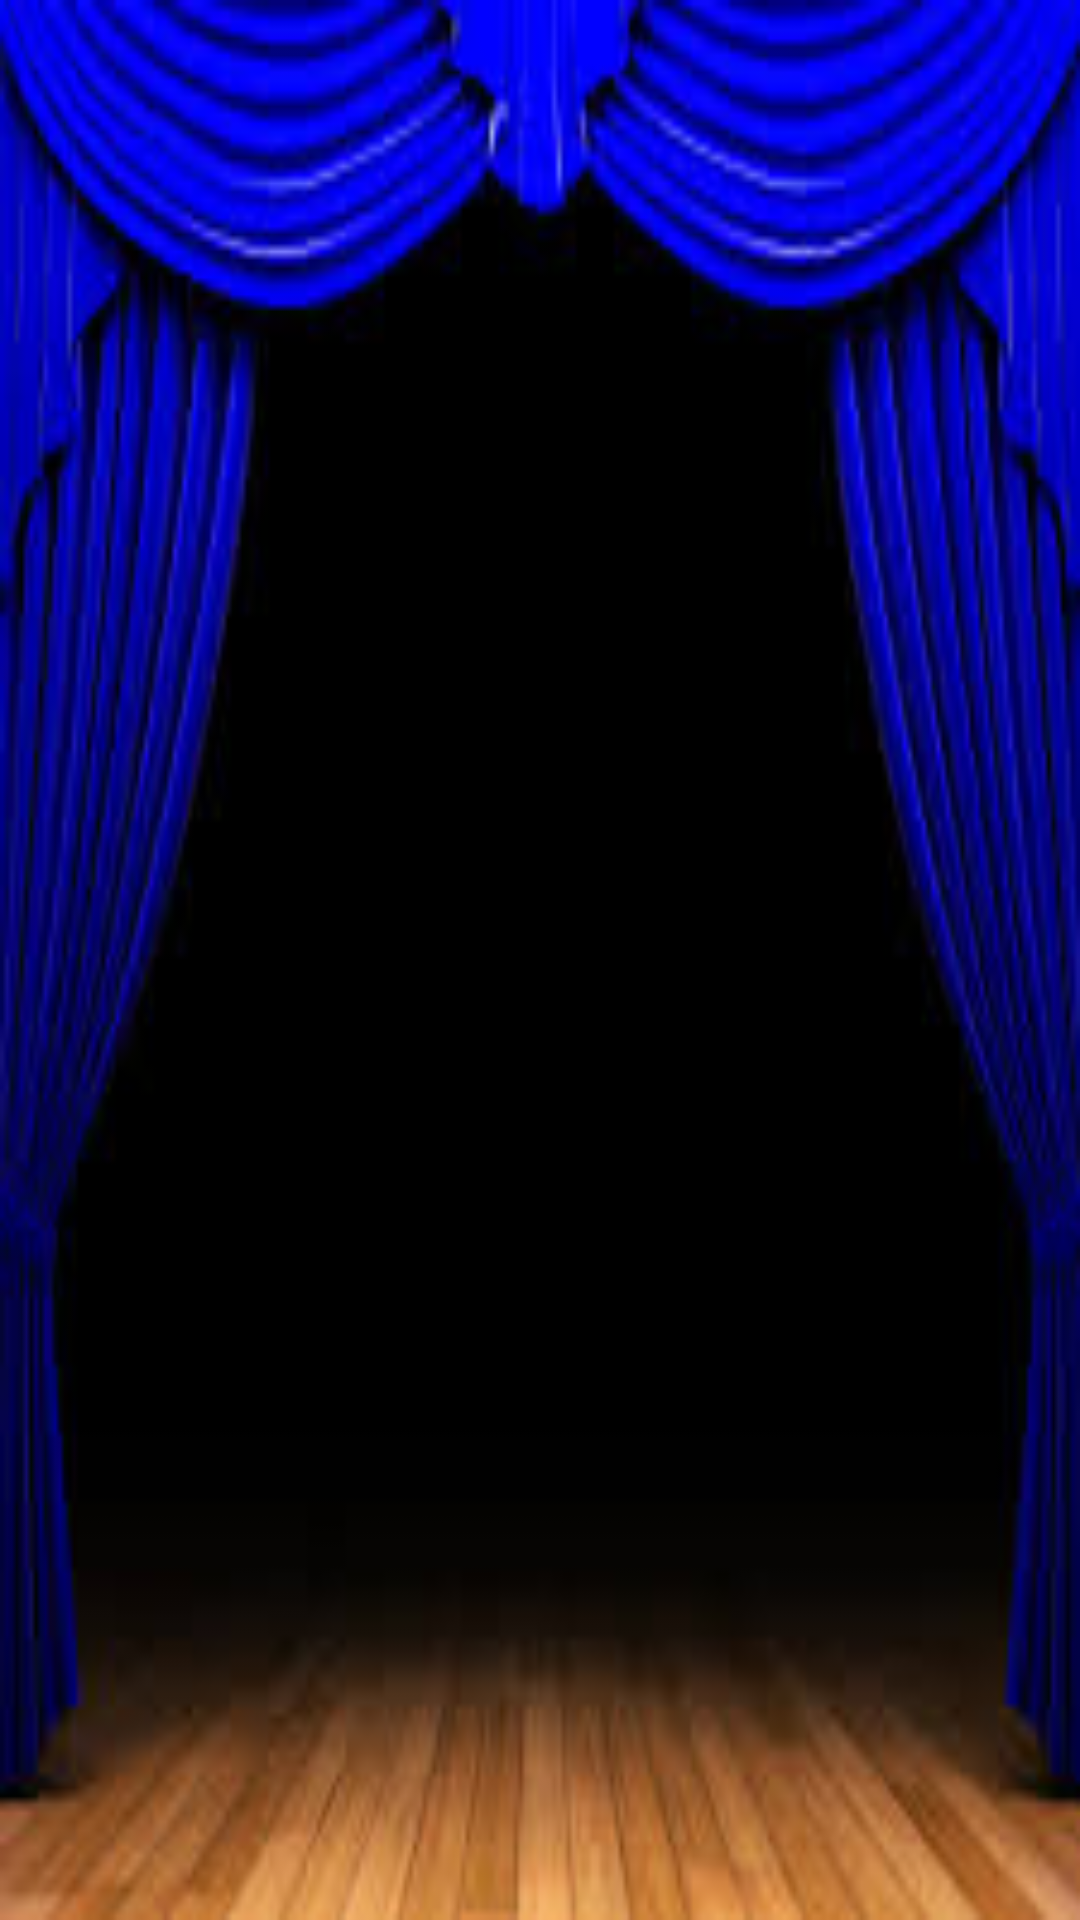

Here is an Android app screen rendered from its layout file. Give the layout XML and the strings, colors and styles it references.
<!-- AndroidManifest.xml: application theme AppTheme -->
<!-- res/layout/activity_home.xml -->
<?xml version="1.0" encoding="utf-8"?>
<android.support.v4.widget.DrawerLayout xmlns:android="http://schemas.android.com/apk/res/android"
    xmlns:app="http://schemas.android.com/apk/res-auto"
    xmlns:tools="http://schemas.android.com/tools"
    android:id="@+id/leftMenu"
    android:layout_width="match_parent"
    android:layout_height="match_parent"
    tools:context="com.testapp.sarvan.cashkaro.view.HomeActivity">

    <FrameLayout
        android:layout_width="match_parent"
        android:layout_height="match_parent">

        <android.support.constraint.ConstraintLayout
            android:layout_width="match_parent"
            android:layout_height="match_parent"
            android:background="@drawable/images">

            <android.support.v4.view.ViewPager
                android:id="@+id/dealsCarousel"
                layout_constraintEnd_toEndOf="parent"
                layout_constraintStart_toStartOf="parent"
                layout_constraintTop_toTopOf="parent"
                android:layout_width="match_parent"
                android:layout_height="match_parent"
                android:layout_gravity="center"
                app:layout_constraintBottom_toBottomOf="parent"
                app:layout_constraintLeft_toLeftOf="parent"
                app:layout_constraintRight_toLeftOf="parent"
                tools:layout_constraintLeft_creator="1"
                tools:layout_constraintRight_creator="1" />

        </android.support.constraint.ConstraintLayout>
    </FrameLayout>

    <ListView
        android:id="@+id/navList"
        android:layout_width="@dimen/left_menu_width"
        android:layout_height="match_parent"
        android:layout_gravity="start"
        android:background="@color/leftMenuBg"
        android:divider="@android:color/transparent"
        android:dividerHeight="0dp" />
</android.support.v4.widget.DrawerLayout>
<!-- resources referenced by this layout -->
<resources>
  <color name="leftMenuBg">#111</color>
  <!-- drawable images: jpg bitmap (drawable, 7704 bytes) -->
  <style name="AppTheme" parent="Theme.AppCompat.Light.DarkActionBar">
          
          <item name="colorPrimary">@color/colorPrimary</item>
          <item name="colorPrimaryDark">@color/colorPrimaryDark</item>
          <item name="colorAccent">@color/colorAccent</item>
      </style>
  <color name="colorPrimary">#3F51B5</color>
  <color name="colorPrimaryDark">#303F9F</color>
  <color name="colorAccent">#FF4081</color>
</resources>
